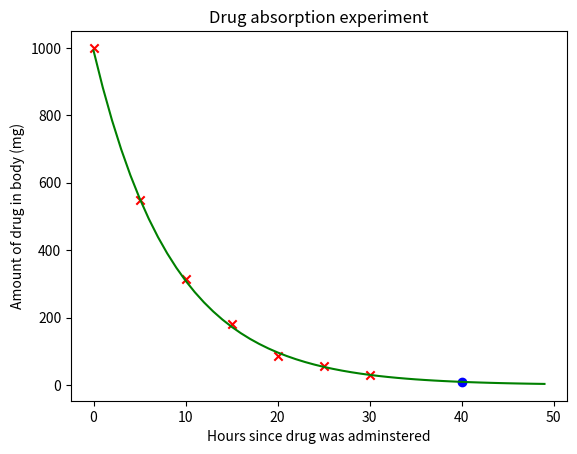

Source code (Python):
import matplotlib.pyplot as plt
import numpy as np
import math

#Values from the table
xValues=[0,5,10,15,20,25,30]
yValues=[1000,550,316,180,85,56,31]

# BEST FIT MODEL
#=========================================================
# After plotting the points in the graph, we can easily see that,
# The amount of drug is exponentially decreasing
# Thus the best fit model would be the exponential model
# The equation would have the form, y=a0*(e**(a1*x))
# We will need to find the constants a and b and design the model

# We can however, do this easily by transforming the exponential form to a linear form and use linear regerssion to do this easily.


def function(x,a0,a1):
    return a0*math.exp(a1*x)

def expLinearRegression(xVal,yVal):
    #Equation form would be
    #==========================
    #lny=lna0+a1*x

    xArr=np.array(xVal)
    yArr=np.array([np.log(a) for a in yVal])
    length=len(xVal)
    #Determining the summations
    sumX=sum(xArr)
    sumY=sum(yArr)
    sumXY=sum(xArr*yArr)
    sumX2=sum(xArr*xArr)


    a1=(length*sumXY-sumX*sumY)/(length*sumX2-sumX**2)
    a0=(sumY-a1*sumX)/length
    realA0=math.exp(a0)

    return realA0,a1
    
#Plotting the given points to predict what model should be used
plt.scatter(xValues,yValues,marker="x",color="red")

#Determining the constants
a0,a1=expLinearRegression(xValues,yValues)
print("The equation would have the form : ",a0,"e^(",a1,"x)")
#Determining the amount after 40 hrs
ans=a0*math.exp(40*a1)
print("Amount of drug in body after 40 hrs (mg) : ",ans)
plt.plot(40,ans,color="blue",marker="o")

#Declaring points for output graph
xOut=np.arange(0,50,1)
yOut=[]
for i in xOut:
    yOut.append(function(i,a0,a1))

#Plotting the graph
plt.plot(xOut,yOut,color="green")
plt.xlabel("Hours since drug was adminstered")
plt.ylabel("Amount of drug in body (mg)")
plt.title("Drug absorption experiment")
plt.show()
